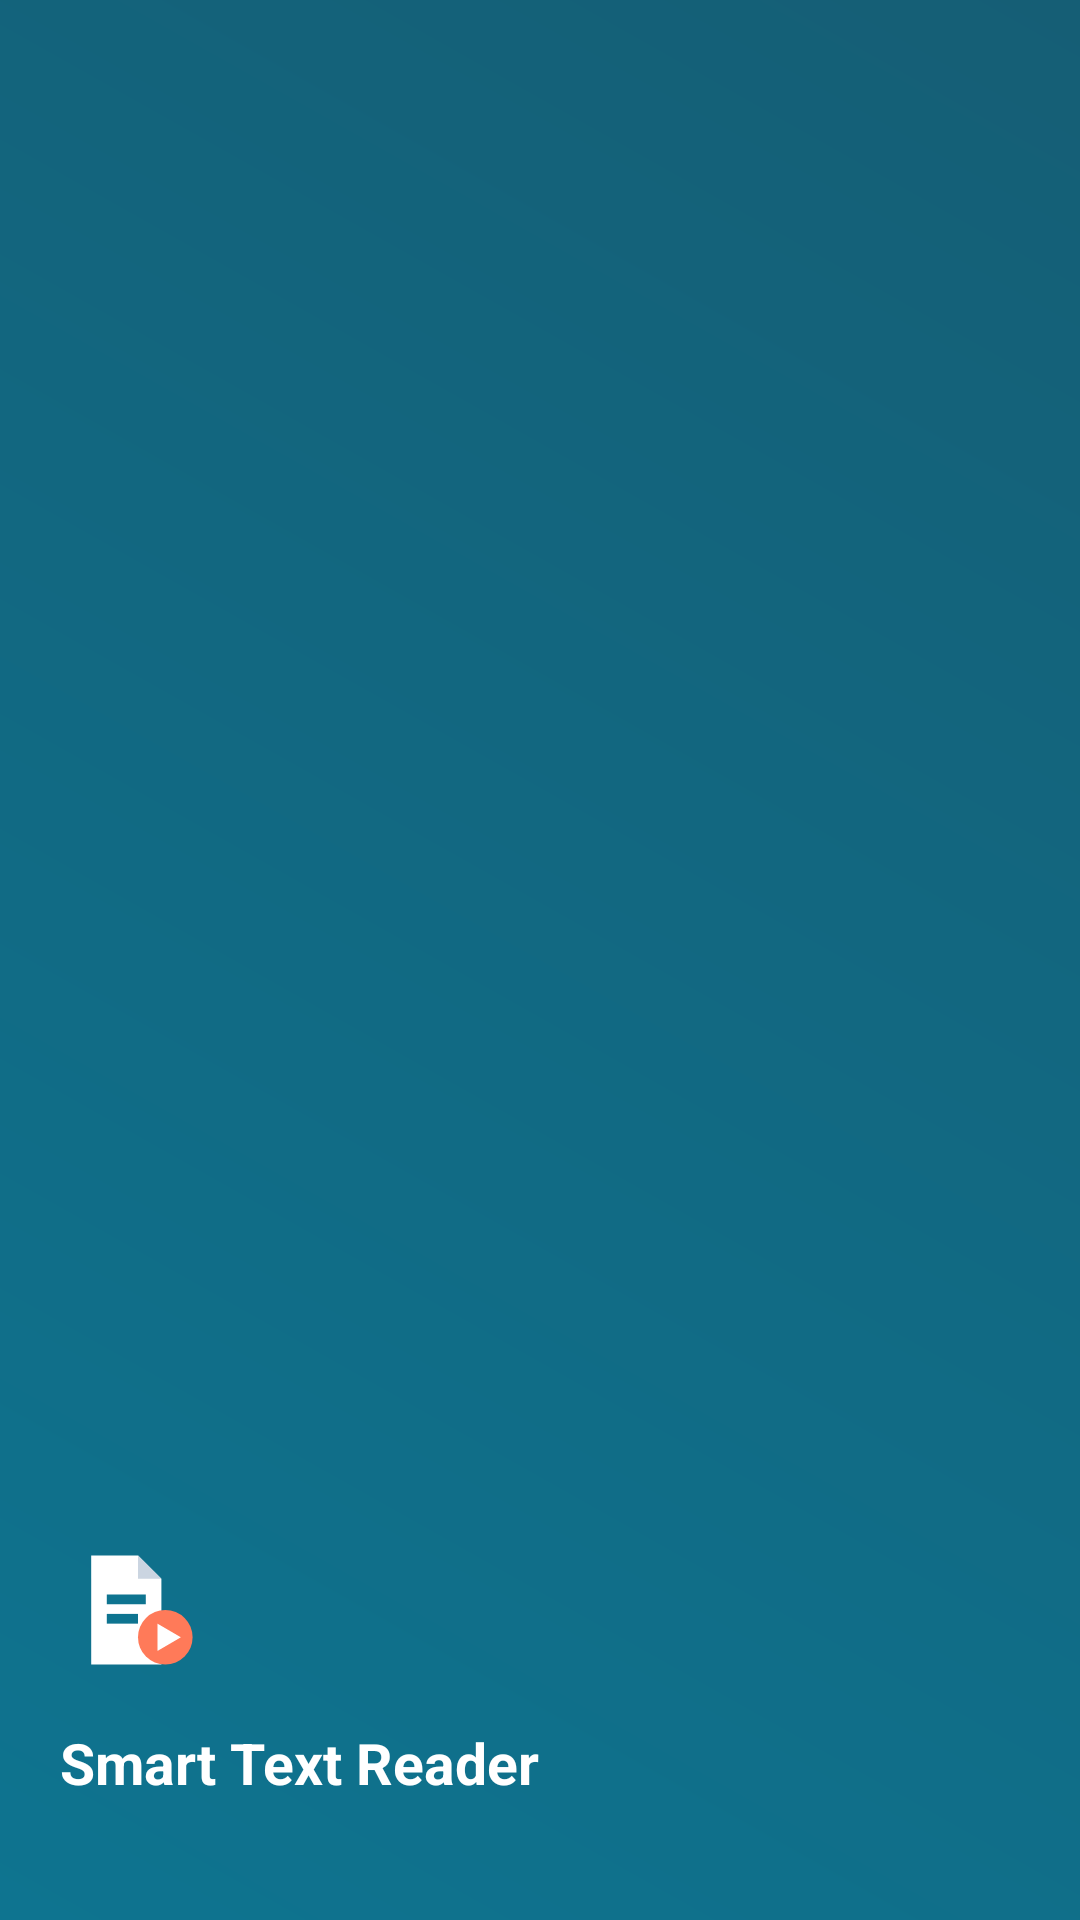

Android layout source for this screen:
<!-- AndroidManifest.xml: application theme Theme.SmartReader -->
<!-- res/layout/nav_header.xml -->
<?xml version="1.0" encoding="utf-8"?>
<LinearLayout xmlns:android="http://schemas.android.com/apk/res/android"
    android:layout_width="match_parent"
    android:layout_height="wrap_content"
    android:orientation="vertical"
    android:background="@drawable/bg_nav_header"
    android:gravity="bottom"
    android:paddingStart="20dp"
    android:paddingEnd="20dp"
    android:paddingTop="28dp"
    android:paddingBottom="20dp">

    <ImageView
        android:layout_width="52dp"
        android:layout_height="52dp"
        android:src="@drawable/ic_app_logo"
        android:contentDescription="@string/content_desc_logo" />

    <TextView
        android:layout_width="wrap_content"
        android:layout_height="wrap_content"
        android:layout_marginTop="12dp"
        android:text="@string/app_name"
        android:textSize="19sp"
        android:textStyle="bold"
        android:textColor="#FFFFFF" />

    <TextView
        android:id="@+id/tvNavVersion"
        android:layout_width="wrap_content"
        android:layout_height="wrap_content"
        android:layout_marginTop="2dp"
        android:textSize="13sp"
        android:textColor="#CCFFFFFF" />

</LinearLayout>
<!-- resources referenced by this layout -->
<resources>
  <!-- drawable bg_nav_header (drawable) -->
  <?xml version="1.0" encoding="utf-8"?>
  <shape xmlns:android="http://schemas.android.com/apk/res/android"
      android:shape="rectangle">
      <gradient
          android:startColor="@color/brand_primary"
          android:endColor="@color/brand_primary_dark"
          android:angle="45"/>
  </shape>
  <!-- drawable ic_app_logo (drawable) -->
  <?xml version="1.0" encoding="utf-8"?>
  <vector xmlns:android="http://schemas.android.com/apk/res/android"
      android:width="40dp" android:height="40dp"
      android:viewportWidth="40" android:viewportHeight="40">
      
      <path android:fillColor="#FFFFFF" android:pathData="M8,6 L20,6 L26,12 L26,34 L8,34 Z"/>
      <path android:fillColor="#CBD5E1" android:pathData="M20,6 L26,12 L20,12 Z"/>
      
      <path android:fillColor="#0E7490" android:pathData="M12,16 L22,16 L22,18.5 L12,18.5 Z"/>
      <path android:fillColor="#0E7490" android:pathData="M12,21 L20,21 L20,23.5 L12,23.5 Z"/>
      
      <path android:fillColor="#FF7A59" android:pathData="M20,27 a7,7 0 1,0 14,0 a7,7 0 1,0 -14,0 Z"/>
      <path android:fillColor="#FFFFFF" android:pathData="M25,23.5 L25,30.5 L31,27 Z"/>
  </vector>
  <string name="app_name">Smart Text Reader</string>
  <string name="content_desc_logo">Logo</string>
  <style name="Theme.SmartReader" parent="Theme.MaterialComponents.DayNight.NoActionBar">
          <item name="colorPrimary">@color/brand_primary</item>
          <item name="colorPrimaryDark">@color/brand_primary_dark</item>
          <item name="colorSecondary">@color/brand_accent</item>
          <item name="colorOnPrimary">#FFFFFF</item>
          <item name="android:windowBackground">@color/surface</item>
          <item name="android:statusBarColor">@color/brand_primary_dark</item>
      </style>
  <color name="brand_primary">#0E7490</color>
  <color name="brand_primary_dark">#155E75</color>
  <color name="brand_accent">#FF7A59</color>
  <color name="surface">#F8FAFC</color>
</resources>
